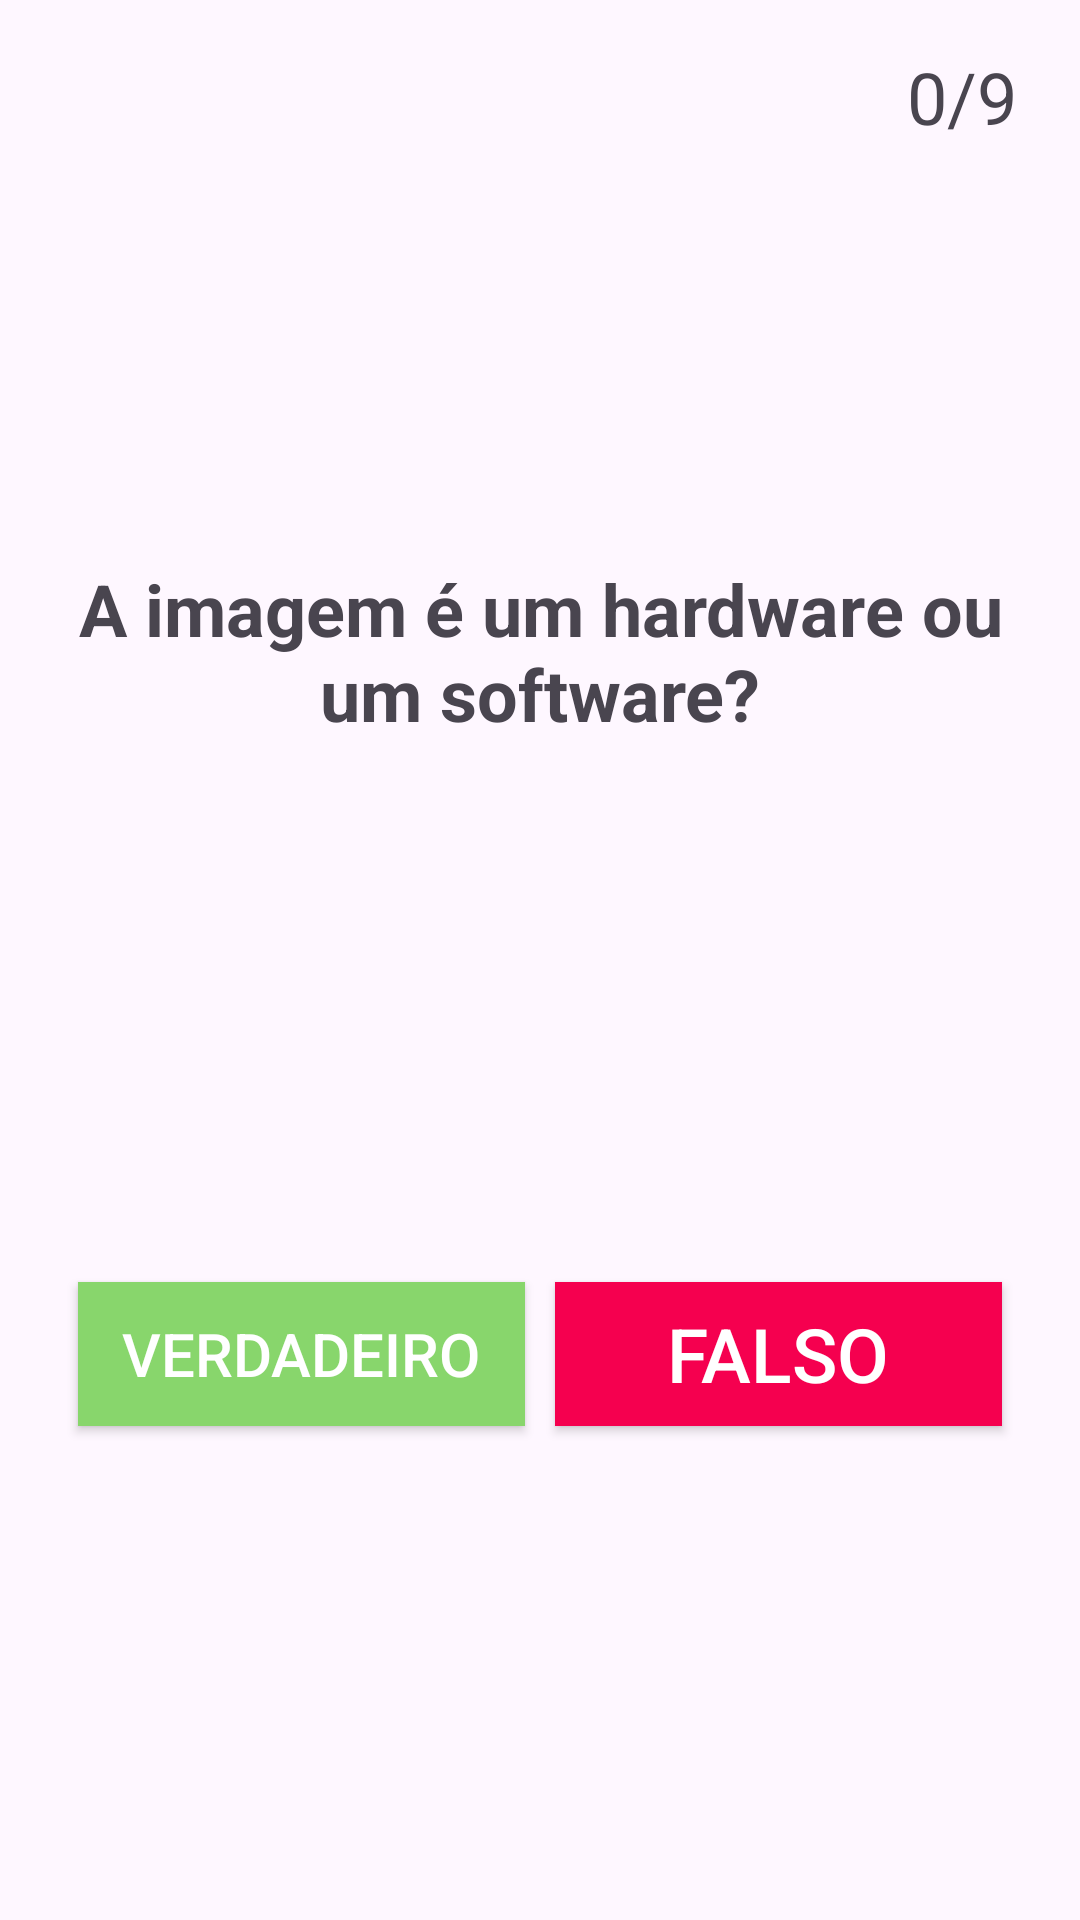

Write the Android layout XML for this screen, with the resource values it uses.
<!-- AndroidManifest.xml: application theme Theme.AppCompCrianca -->
<!-- res/layout/activity_var_game_start.xml -->
<?xml version="1.0" encoding="utf-8"?>
<androidx.constraintlayout.widget.ConstraintLayout xmlns:android="http://schemas.android.com/apk/res/android"
    xmlns:app="http://schemas.android.com/apk/res-auto"
    xmlns:tools="http://schemas.android.com/tools"
    android:id="@+id/main"
    android:layout_width="match_parent"
    android:layout_height="match_parent"
    tools:context=".VarGameStart">


    <LinearLayout
        android:orientation="vertical"
        android:layout_width="match_parent"
        android:layout_height="match_parent"
        android:gravity="center"
        android:padding="16dp">



        
        <LinearLayout
            android:layout_width="match_parent"
            android:layout_height="wrap_content"
            android:orientation="horizontal">

            <LinearLayout
                android:layout_width="match_parent"
                android:layout_height="wrap_content"
                android:gravity="right"
                android:orientation="horizontal">
                <ImageView
                    android:layout_width="wrap_content"
                    android:layout_height="wrap_content"
                    app:srcCompat="@drawable/star" />
                <TextView
                    android:layout_width="wrap_content"
                    android:layout_height="wrap_content"
                    android:id="@+id/mScoreView"
                    android:layout_marginLeft="5dp"
                    android:layout_marginRight="5dp"
                    android:text="0/9"
                    android:textSize="24sp" />
            </LinearLayout>
        </LinearLayout>
        
        <LinearLayout
            android:layout_width="match_parent"
            android:layout_height="match_parent"
            android:gravity="center"
            android:orientation="vertical">
            
            <TextView
                android:id="@+id/mQuestion"
                android:layout_width="match_parent"
                android:layout_height="wrap_content"
                android:layout_marginBottom="70dp"
                android:gravity="center"
                android:textStyle="bold"
                android:text="A imagem é um hardware ou um software?"
                android:textSize="24sp"
                />
            
            <LinearLayout
                android:layout_width="match_parent"
                android:layout_height="wrap_content"
                android:gravity="center"
                android:orientation="vertical">

                <ImageView
                    android:layout_width="match_parent"
                    android:layout_height="wrap_content"
                    android:id="@+id/mImageView"
                    tools:srcCompat="@drawable/android"
                    android:layout_marginBottom="100dp"/>


            </LinearLayout>
            <LinearLayout
                android:layout_width="match_parent"
                android:layout_height="wrap_content"
                android:orientation="horizontal"
                android:layout_margin="5dp"
                android:gravity="center"
                >

                <Button
                    android:id="@+id/mTrueButton"
                    android:layout_width="0dp"
                    android:layout_height="wrap_content"
                    android:layout_weight="1"
                    android:background="#88D66C"
                    android:onClick="answerSelected"
                    android:text="Verdadeiro"
                    android:textColor="@android:color/white"
                    android:textSize="20sp"
                    app:backgroundTint="@null"
                    android:layout_margin="5dp"
                    app:cornerRadius = "20dp"/>

                <Button
                    android:id="@+id/mFalseButton"
                    android:layout_width="0dp"
                    android:layout_height="wrap_content"
                    android:layout_weight="1"
                    android:background="#F5004F"
                    android:onClick="answerSelected"
                    android:text="Falso"
                    android:textSize="25sp"
                    android:textColor="@android:color/white"
                    app:backgroundTint="@null"
                    android:layout_margin="5dp"
                    app:cornerRadius = "20dp"/>

            </LinearLayout>
        </LinearLayout>
    </LinearLayout>


</androidx.constraintlayout.widget.ConstraintLayout>
<!-- resources referenced by this layout -->
<resources>
  <style name="Theme.AppCompCrianca" parent="Base.Theme.AppCompCrianca" />
  <style name="Base.Theme.AppCompCrianca" parent="Theme.Material3.DayNight.NoActionBar">
          
          
      </style>
</resources>
